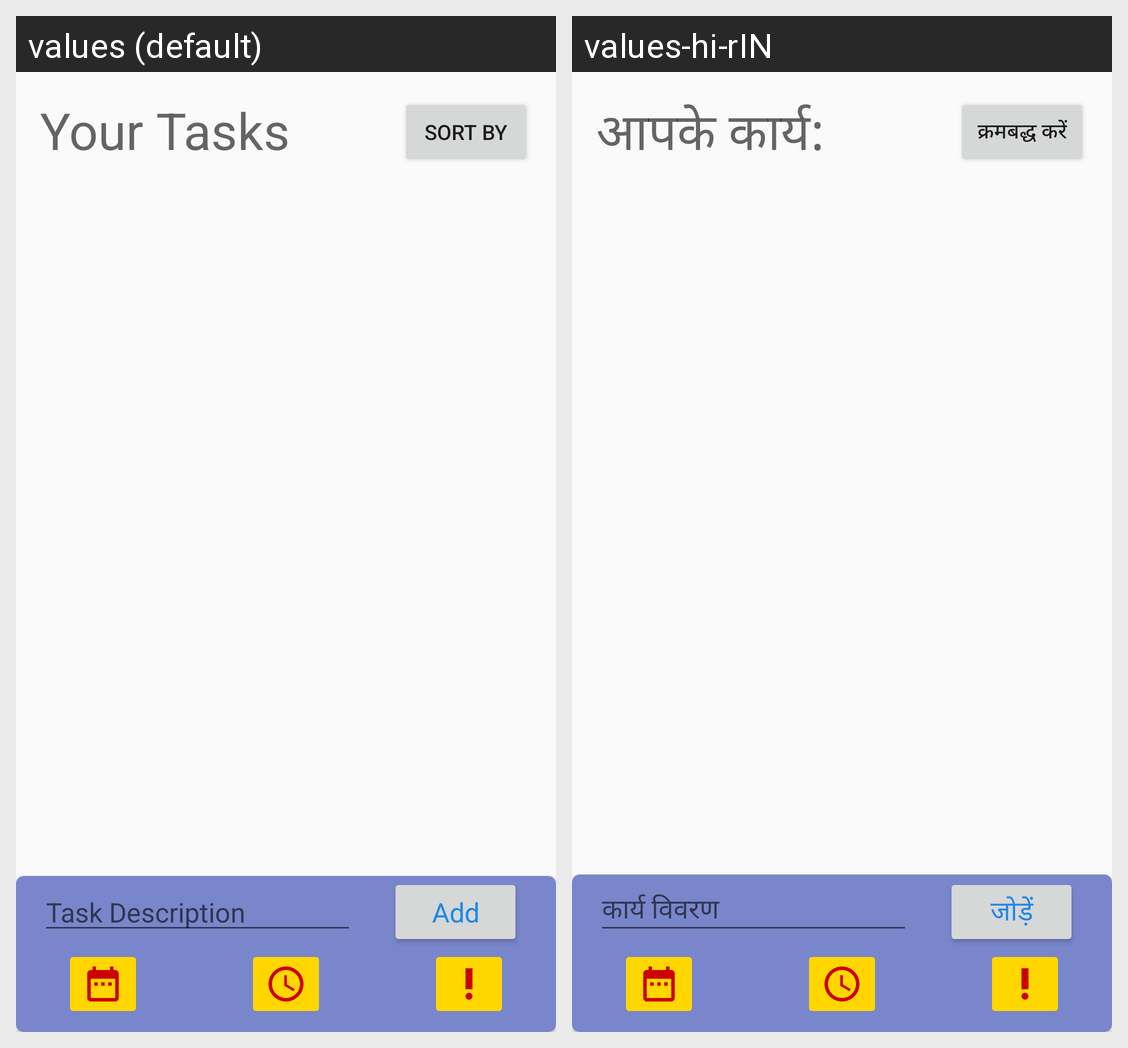

The Android screen above is rendered under two locales of the same app. Produce the string resources it draws, with the default and per-locale values.
Android screen res/layout/activity_main.xml rendered under 2 locales, left to right: values (default), values-hi-rIN. Device: Nexus 5 (rendered at 1080×1920; each locale shown at half size, 540×960, under a caption strip naming it); theme Theme.TaskCheck.
Strings drawn on this screen, with the default value and each locale's value (text and hints the layout hard-codes, and strings that could not be matched under every locale, appear in the picture but are not listed):

your_tasks
  values: Your Tasks
  values-hi-rIN: आपके कार्य:

sort_by
  values: Sort By
  values-hi-rIN: क्रमबद्ध करें

task_description
  values: Task Description
  values-hi-rIN: कार्य विवरण

add_task
  values: Add
  values-hi-rIN: जोड़ें
